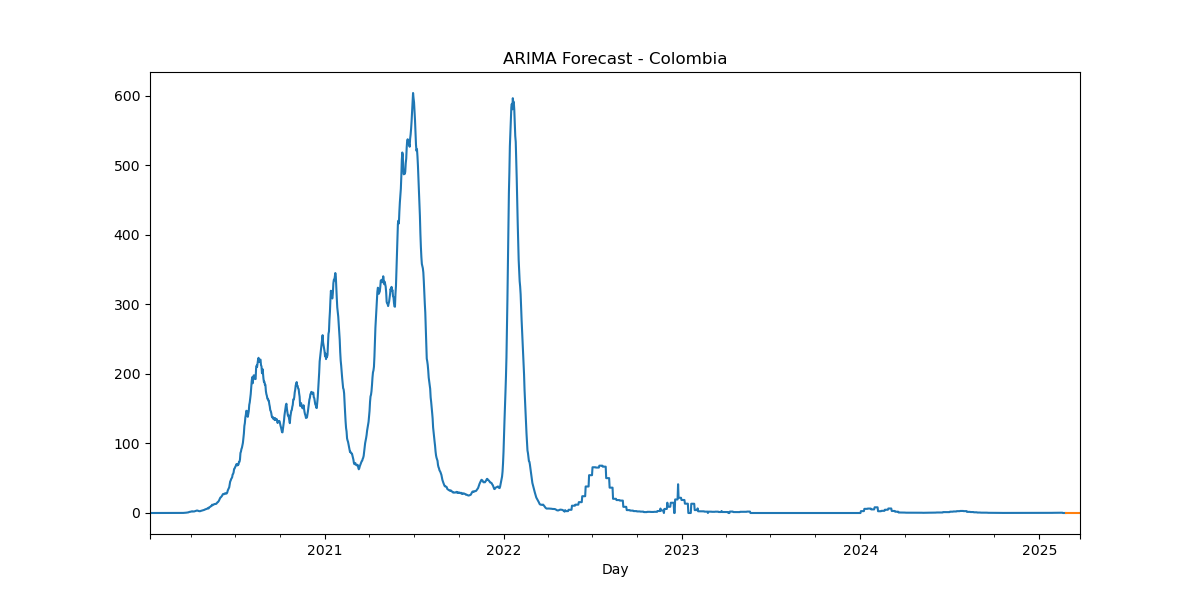

The file beside this chart, header and first rows:
, predicted_mean
2025-02-24, -1.0000279929740769e-18
2025-02-25, -4.330835115320968e-18
2025-02-26, -5.322059585911934e-18
2025-02-27, -7.205005421611281e-18
2025-02-28, -8.556850217869821e-18
2025-03-01, -9.974194906143289e-18
2025-03-02, -1.1131329941898574e-17
2025-03-03, -1.223281150170225e-17
2025-03-04, -1.3202650808070449e-17
2025-03-05, -1.409254961038636e-17
2025-03-06, -1.4888765531462088e-17
2025-03-07, -1.5611419648956703e-17
2025-03-08, -1.626237619581246e-17
2025-03-09, -1.6851232719849367e-17
2025-03-10, -1.7382603796702317e-17
2025-03-11, -1.7862756422848153e-17
2025-03-12, -1.8296304300733737e-17
2025-03-13, -1.8687936009305238e-17
2025-03-14, -1.9041619445253532e-17
2025-03-15, -1.9361074055306673e-17
2025-03-16, -1.9649591211305503e-17
2025-03-17, -1.9910177855092805e-17
2025-03-18, -2.0145532372660188e-17
2025-03-19, -2.0358100699724223e-17
2025-03-20, -2.0550087523912348e-17
2025-03-21, -2.0723486313871407e-17
2025-03-22, -2.0880096393803354e-17
2025-03-23, -2.102154344948518e-17
2025-03-24, -2.114929547757134e-17
2025-03-25, -2.1264678488612105e-17
